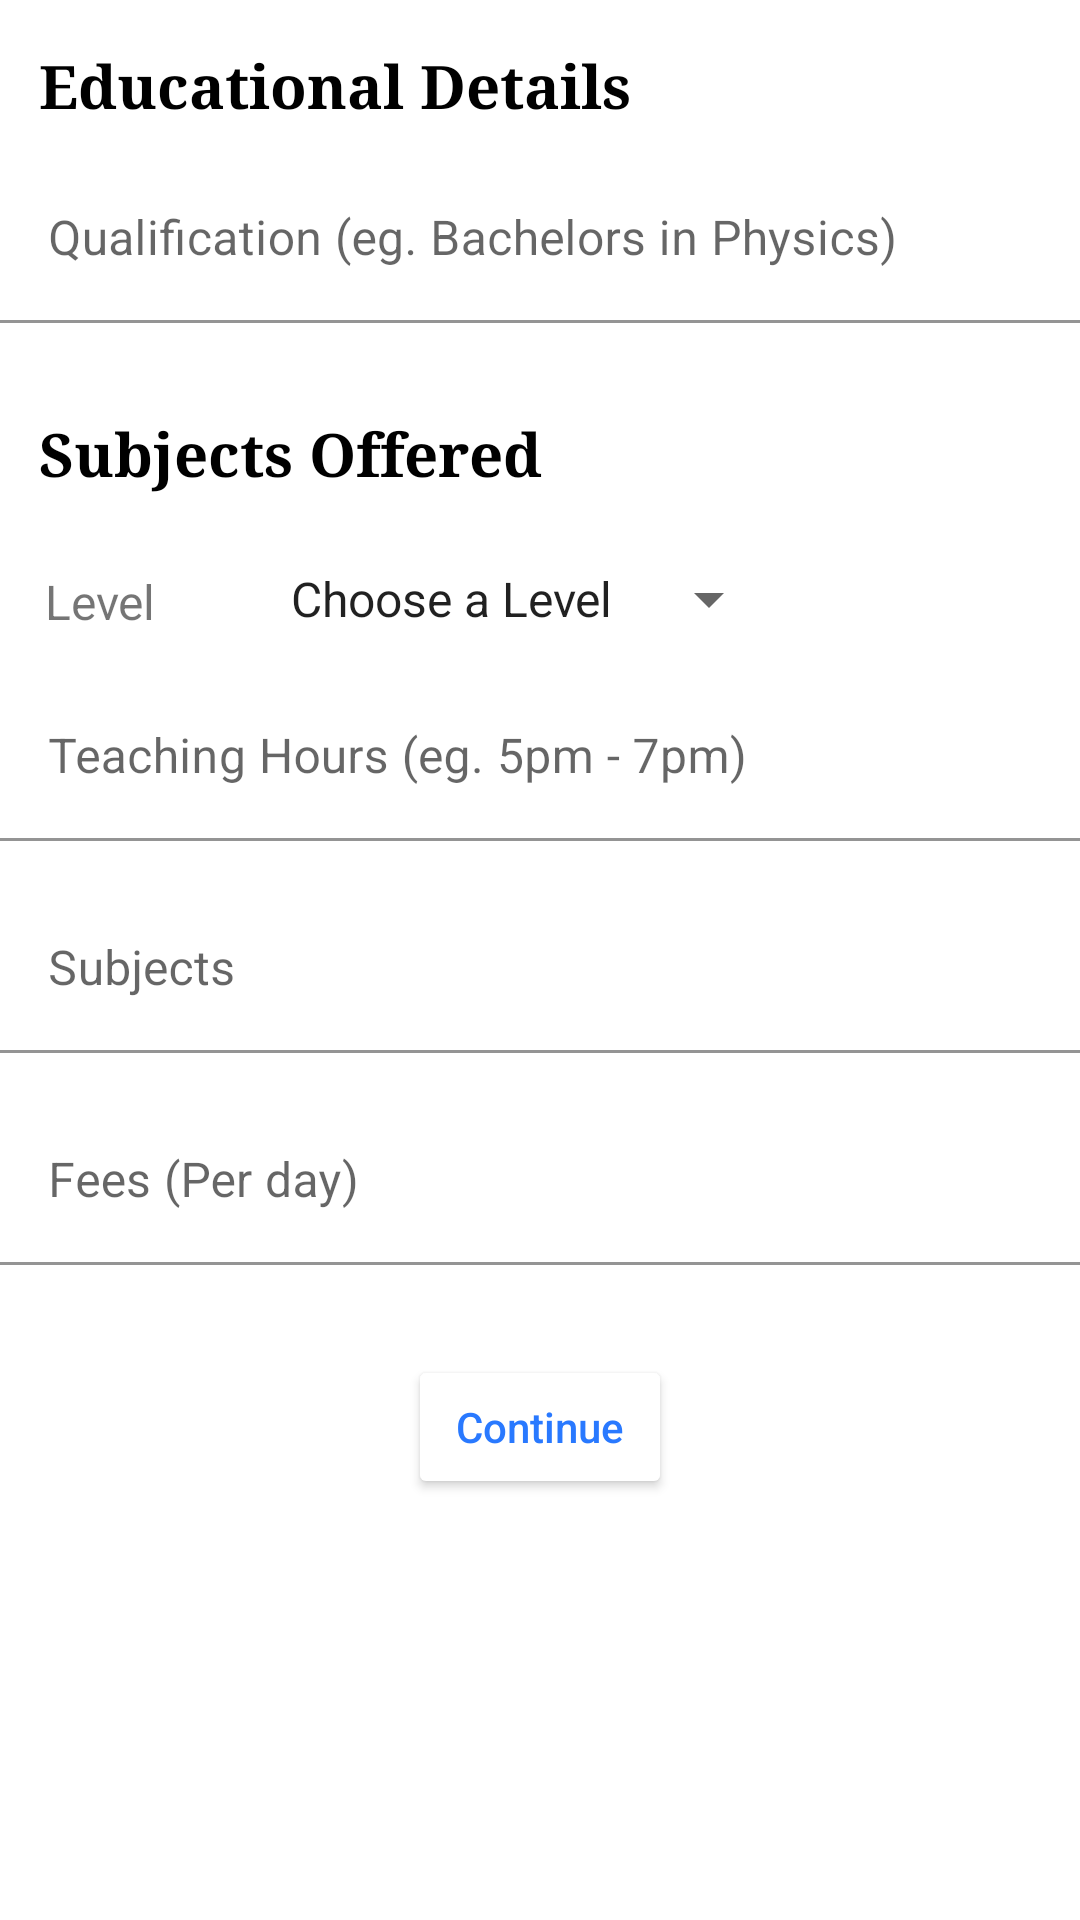

Android layout source for this screen:
<!-- AndroidManifest.xml: application theme Theme.ProjectII -->
<!-- res/layout/fragment_tutor_register2.xml -->
<?xml version="1.0" encoding="utf-8"?>
<LinearLayout xmlns:android="http://schemas.android.com/apk/res/android"
    android:layout_width="match_parent"
    android:layout_height="match_parent"
    android:orientation="vertical">

    <TextView
        android:layout_width="wrap_content"
        android:layout_height="wrap_content"
        android:layout_marginLeft="13dp"
        android:layout_marginTop="15dp"
        android:text="Educational Details"
        android:fontFamily="serif"
        android:textColor="@color/black"
        android:textSize="20dp"
        android:textStyle="bold" />


    <com.google.android.material.textfield.TextInputLayout xmlns:app="http://schemas.android.com/apk/res-auto"
        android:layout_width="match_parent"
        android:layout_height="wrap_content"
        app:boxBackgroundColor="@color/white">

        <com.google.android.material.textfield.TextInputEditText
            android:id="@+id/qualification"
            android:layout_width="match_parent"
            android:layout_height="wrap_content"
            android:layout_marginTop="10dp"
            android:hint="Qualification (eg. Bachelors in Physics)"
            android:inputType="textCapWords"
            android:maxLength="100" />
    </com.google.android.material.textfield.TextInputLayout>

    <TextView
        android:layout_width="wrap_content"
        android:layout_height="wrap_content"
        android:layout_marginLeft="13dp"
        android:text="Subjects Offered"
        android:fontFamily="serif"
        android:layout_marginTop="30dp"
        android:textSize="20dp"
        android:textColor="@color/black"
        android:textStyle="bold" />
<RelativeLayout
    android:layout_width="wrap_content"
    android:layout_height="wrap_content">
    <TextView
        android:id="@+id/level_text"
        android:layout_width="wrap_content"
        android:layout_height="wrap_content"
        android:text="Level"
        android:layout_marginLeft="15dp"
        android:paddingTop="15dp"
        android:textSize="16dp"
        android:layout_marginTop="10dp"/>

    <Spinner
        android:id="@+id/level"
        android:layout_width="wrap_content"
        android:layout_height="50dp"
        android:layout_marginLeft="30dp"
        android:layout_marginTop="10dp"
        android:layout_toRightOf="@id/level_text"
        android:entries="@array/level_arrays"
        android:paddingLeft="7dp" />
</RelativeLayout>


    <com.google.android.material.textfield.TextInputLayout xmlns:app="http://schemas.android.com/apk/res-auto"
        android:layout_width="match_parent"
        android:layout_height="wrap_content"
        app:boxBackgroundColor="@color/white">

        <com.google.android.material.textfield.TextInputEditText
            android:id="@+id/teachingHrs"
            android:layout_width="match_parent"
            android:layout_height="wrap_content"
            android:hint="Teaching Hours (eg. 5pm - 7pm)"
            android:inputType="text" />
    </com.google.android.material.textfield.TextInputLayout>


    <com.google.android.material.textfield.TextInputLayout xmlns:app="http://schemas.android.com/apk/res-auto"
        android:layout_width="match_parent"
        android:layout_height="wrap_content"
        android:layout_marginTop="15dp"
        app:boxBackgroundColor="@color/white">

        <com.google.android.material.textfield.TextInputEditText
            android:id="@+id/subjects"
            android:layout_width="match_parent"
            android:layout_height="wrap_content"
            android:hint="Subjects"
            android:inputType="textCapWords"
            android:maxLength="100" />
    </com.google.android.material.textfield.TextInputLayout>

    <com.google.android.material.textfield.TextInputLayout xmlns:app="http://schemas.android.com/apk/res-auto"
        android:layout_width="match_parent"
        android:layout_height="wrap_content"
        app:boxBackgroundColor="@color/white">

        <com.google.android.material.textfield.TextInputEditText
            android:id="@+id/fees"
            android:layout_width="match_parent"
            android:layout_height="wrap_content"
            android:layout_marginTop="15dp"
            android:hint="Fees (Per day)"
            android:inputType="numberSigned"
            android:maxLength="10" />
    </com.google.android.material.textfield.TextInputLayout>

    <Button
        android:id="@+id/btn_continue"
        android:layout_width="wrap_content"
        android:layout_height="wrap_content"
        android:layout_gravity="center"
        android:layout_marginTop="30dp"
        android:backgroundTint="@color/white"
        android:textColor="@color/theme_color"
        android:text="Continue"
        android:textAllCaps="false" />
</LinearLayout>
<!-- resources referenced by this layout -->
<resources>
  <string-array name="level_arrays">
          <item><font fgcolor="#696969">Choose a Level</font></item>
          <item>Below Class 9</item>
          <item>SEE</item>
          <item>+2</item>
          <item>Bachelors</item>
          <item>A Level</item>
      </string-array>
  <color name="black">#FF000000</color>
  <color name="theme_color">#2979FF</color>
  <color name="white">#FFFFFFFF</color>
  <style name="Theme.ProjectII" parent="Theme.MaterialComponents.DayNight.NoActionBar">
          
          <item name="colorPrimary">@color/theme_color</item>
          <item name="colorPrimaryVariant">@color/theme_back</item>
          <item name="colorOnPrimary">@color/white</item>
          
          <item name="colorSecondary">@color/sec_color</item>
          <item name="colorSecondaryVariant">@color/sec_color_variant</item>
          <item name="colorOnSecondary">@color/black</item>
          
          <item name="android:statusBarColor" tools:targetApi="l">?attr/colorPrimaryVariant</item>
          
      </style>
  <color name="theme_back">#0000ff</color>
  <color name="sec_color">#00B0FF</color>
  <color name="sec_color_variant">#00E5FF</color>
</resources>
